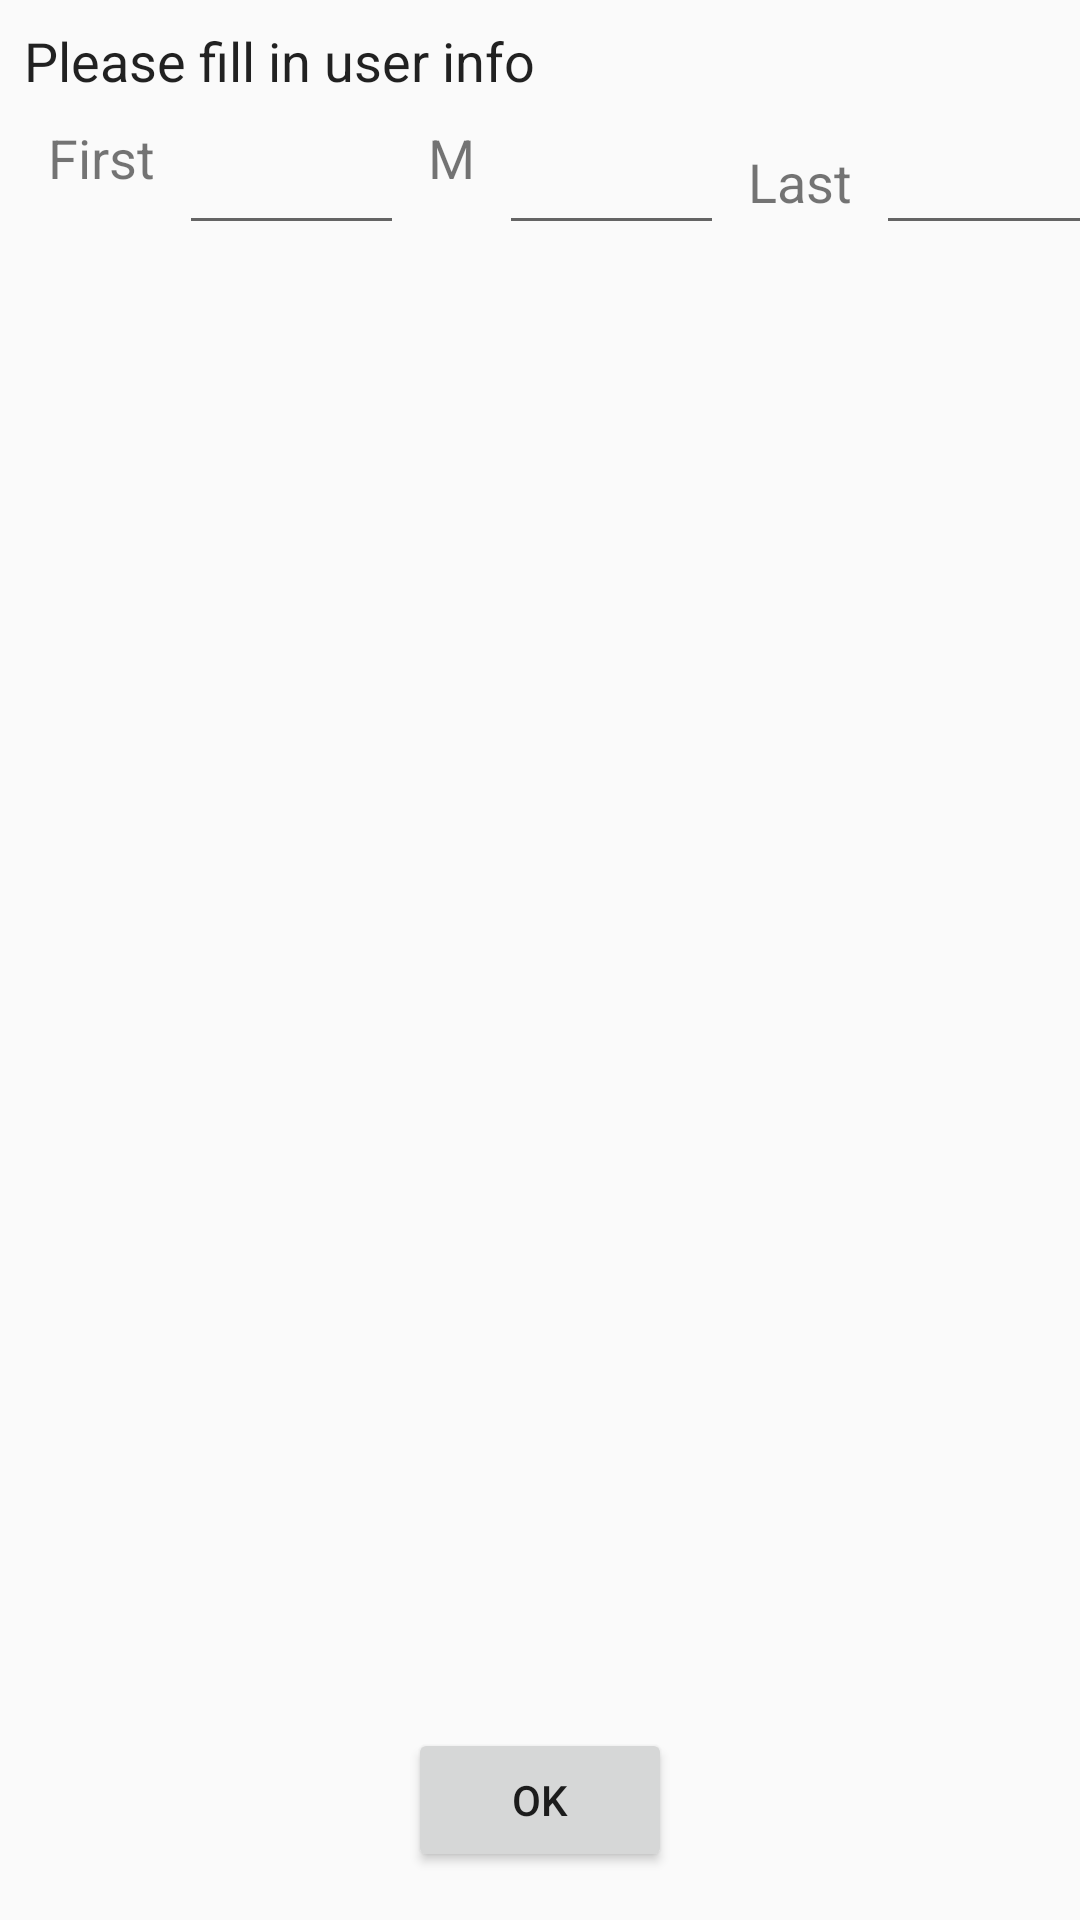

Write the Android layout XML for this screen, with the resource values it uses.
<!-- AndroidManifest.xml: application theme AppTheme -->
<!-- res/layout/register_get_info_fragment.xml -->
<?xml version="1.0" encoding="utf-8"?>
<android.support.constraint.ConstraintLayout xmlns:android="http://schemas.android.com/apk/res/android"
    xmlns:app="http://schemas.android.com/apk/res-auto"
    xmlns:tools="http://schemas.android.com/tools"
    android:orientation="vertical"
    android:layout_width="match_parent"
    android:layout_height="match_parent"
    android:weightSum="1">

    <TextView
        android:id="@+id/textView"
        android:layout_width="0dp"
        android:layout_height="wrap_content"
        android:layout_marginEnd="8dp"
        android:layout_marginLeft="8dp"
        android:layout_marginRight="8dp"
        android:layout_marginStart="8dp"
        android:layout_marginTop="8dp"
        android:text="@string/fill_in_user_info"
        android:textAppearance="@style/TextAppearance.AppCompat"
        android:textSize="18sp"
        app:layout_constraintLeft_toLeftOf="parent"
        app:layout_constraintRight_toRightOf="parent"
        app:layout_constraintTop_toTopOf="parent"
        tools:layout_constraintLeft_creator="1"
        tools:layout_constraintRight_creator="1"
        tools:layout_constraintTop_creator="1" />

    <Button
        android:text="OK"
        android:layout_width="wrap_content"
        android:layout_height="wrap_content"
        android:id="@+id/OKButton"
        android:layout_marginStart="16dp"
        app:layout_constraintLeft_toLeftOf="parent"
        android:layout_marginLeft="16dp"
        android:layout_marginEnd="16dp"
        app:layout_constraintRight_toRightOf="parent"
        android:layout_marginRight="16dp"
        app:layout_constraintBottom_toBottomOf="parent"
        android:layout_marginBottom="16dp" />

    <EditText
        android:layout_width="75dp"
        android:layout_height="wrap_content"
        android:inputType="textPersonName"
        android:ems="10"
        android:id="@+id/middleNameET"
        android:layout_marginStart="8dp"
        app:layout_constraintLeft_toRightOf="@+id/textView5"
        android:layout_marginLeft="7dp"
        android:layout_marginTop="8dp"
        app:layout_constraintTop_toBottomOf="@+id/textView" />

    <EditText
        android:layout_width="75dp"
        android:layout_height="wrap_content"
        android:inputType="textPersonName"
        android:ems="10"
        android:id="@+id/lastNameET"
        android:layout_marginStart="8dp"
        app:layout_constraintLeft_toRightOf="@+id/textView8"
        android:layout_marginLeft="8dp"
        android:layout_marginTop="8dp"
        app:layout_constraintTop_toBottomOf="@+id/textView" />

    <EditText
        android:layout_width="75dp"
        android:layout_height="wrap_content"
        android:inputType="textPersonName"
        android:ems="10"
        android:id="@+id/firstNameET"
        android:layout_marginStart="8dp"
        app:layout_constraintLeft_toRightOf="@+id/textView6"
        android:layout_marginLeft="8dp"
        android:layout_marginTop="8dp"
        app:layout_constraintTop_toBottomOf="@+id/textView" />

    <TextView
        android:text="M"
        android:layout_width="wrap_content"
        android:layout_height="wrap_content"
        android:textSize="18sp"
        android:id="@+id/textView5"
        android:layout_marginStart="8dp"
        app:layout_constraintLeft_toRightOf="@+id/firstNameET"
        android:layout_marginLeft="8dp"
        android:layout_marginTop="8dp"
        app:layout_constraintTop_toBottomOf="@+id/textView" />

    <TextView
        android:text="First"
        android:layout_width="wrap_content"
        android:layout_height="wrap_content"
        android:textSize="18sp"
        android:layout_marginStart="16dp"
        app:layout_constraintLeft_toLeftOf="parent"
        android:layout_marginLeft="16dp"
        android:id="@+id/textView6"
        android:layout_marginTop="8dp"
        app:layout_constraintTop_toBottomOf="@+id/textView" />

    <TextView
        android:text="Last"
        android:layout_width="wrap_content"
        android:layout_height="wrap_content"
        android:textSize="18sp"
        android:id="@+id/textView8"
        android:layout_marginStart="8dp"
        app:layout_constraintLeft_toRightOf="@+id/middleNameET"
        android:layout_marginLeft="8dp"
        app:layout_constraintTop_toTopOf="@+id/middleNameET"
        android:layout_marginTop="8dp" />

</android.support.constraint.ConstraintLayout>
<!-- resources referenced by this layout -->
<resources>
  <string name="fill_in_user_info">Please fill in user info</string>
  <style name="AppTheme" parent="Theme.AppCompat.Light">
          
          <item name="colorPrimary">@color/lightOrange</item>
          <item name="colorPrimaryDark">@color/darkOrange</item>
          <item name="colorAccent">@color/colorAccent</item>
  
      </style>
  <color name="lightOrange">#ff9334</color>
  <color name="darkOrange">#f87401</color>
  <color name="colorAccent">#ffffff</color>
</resources>
